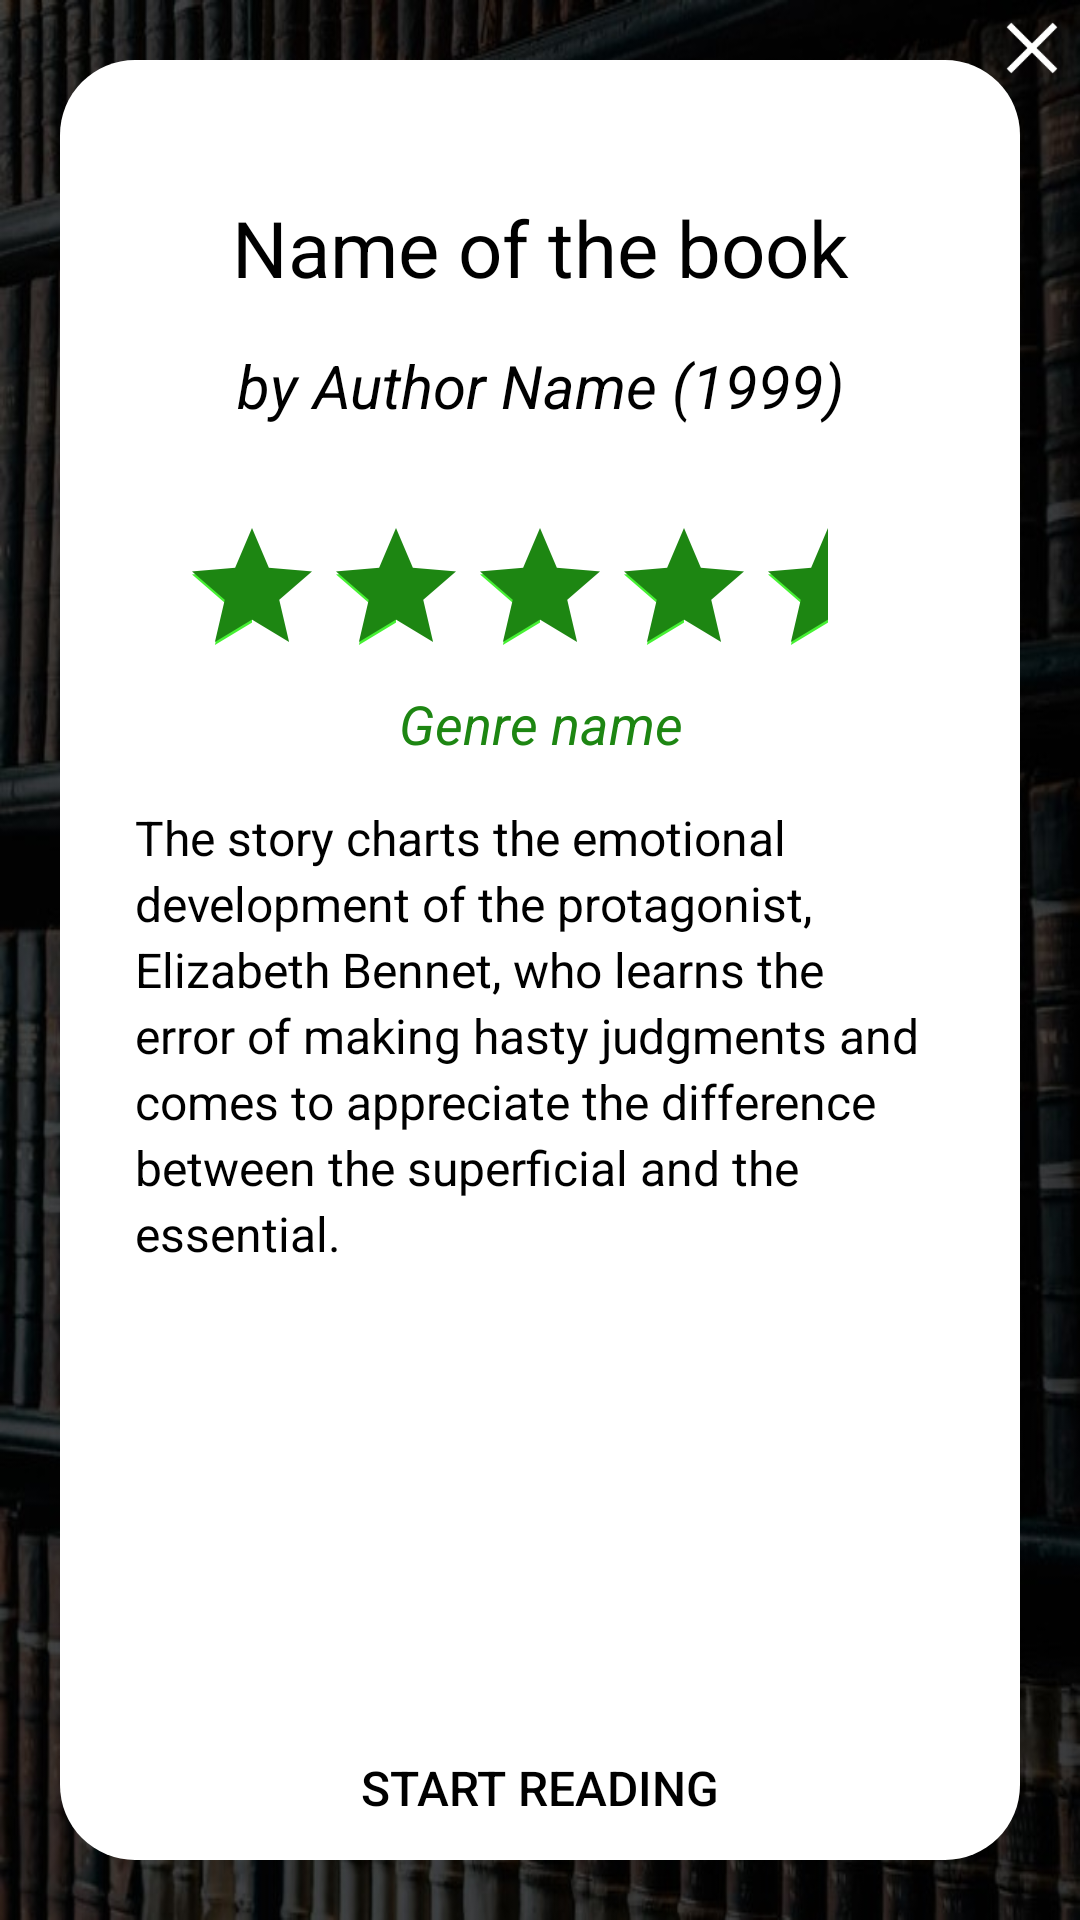

Layout XML and referenced resources for this Android screen:
<!-- AndroidManifest.xml: application theme AppTheme -->
<!-- res/layout/activity_book.xml -->
<?xml version="1.0" encoding="utf-8"?>
<RelativeLayout
    xmlns:android="http://schemas.android.com/apk/res/android"
    xmlns:app="http://schemas.android.com/apk/res-auto"
    xmlns:tools="http://schemas.android.com/tools"
    android:layout_width="match_parent"
    android:layout_height="match_parent"
    android:background="@drawable/background"
    tools:context="com.gcappslab.bookipedia.Library.Book.BookActivity">

    <RelativeLayout
        android:id="@+id/relativeLayout"
        android:layout_width="match_parent"
        android:layout_height="match_parent"
        android:layout_margin="20dp"
        android:background="@drawable/rounded_bg">

        <ScrollView
            android:layout_width="match_parent"
            android:layout_height="match_parent"
            android:layout_above="@+id/startReadingBt">

            <LinearLayout
                android:layout_width="match_parent"
                android:layout_height="wrap_content"
                android:orientation="vertical">

                <TextView
                    android:id="@+id/tvBookTitle"
                    android:layout_width="match_parent"
                    android:layout_height="wrap_content"
                    android:layout_marginBottom="15dp"
                    android:layout_marginLeft="25dp"
                    android:layout_marginRight="25dp"
                    android:layout_marginTop="45dp"
                    android:text="Name of the book"
                    android:textAlignment="center"
                    android:textAppearance="@style/TextAppearance.AppCompat.Display1"
                    android:textColor="@android:color/black"
                    android:textSize="26sp"/>


                <TextView
                    android:id="@+id/tvBookAuthor"
                    android:layout_width="match_parent"
                    android:layout_height="wrap_content"
                    android:layout_marginBottom="15dp"
                    android:layout_marginLeft="25dp"
                    android:layout_marginRight="25dp"
                    android:text="by Author Name (1999)"
                    android:textAlignment="center"
                    android:textAppearance="@style/TextAppearance.AppCompat.Display1"
                    android:textColor="@android:color/black"
                    android:textSize="20sp"
                    android:textStyle="italic"/>

                <RatingBar
                    android:id="@+id/ratingBar"
                    style="@style/Widget.AppCompat.RatingBar"
                    android:layout_width="wrap_content"
                    android:layout_height="wrap_content"
                    android:layout_gravity="center_horizontal"
                    android:layout_marginTop="15dp"
                    android:clickable="false"
                    android:isIndicator="true"
                    android:numStars="5"
                    android:progressTint="@color/rating"
                    android:rating="4.5"/>

                <TextView
                    android:id="@+id/tvBookGenre"
                    android:layout_width="match_parent"
                    android:layout_height="wrap_content"
                    android:layout_marginBottom="15dp"
                    android:layout_marginLeft="15dp"
                    android:layout_marginRight="15dp"
                    android:text="Genre name"
                    android:textAlignment="center"
                    android:textAppearance="@style/TextAppearance.AppCompat.Display1"
                    android:textColor="@color/rating"
                    android:textSize="18sp"
                    android:textStyle="italic"/>

                <TextView
                    android:id="@+id/tvBookDescription"
                    android:layout_width="match_parent"
                    android:layout_height="wrap_content"
                    android:layout_marginBottom="15dp"
                    android:layout_marginLeft="25dp"
                    android:layout_marginRight="25dp"
                    android:lineSpacingExtra="3sp"
                    android:text="The story charts the emotional development of the protagonist, Elizabeth Bennet, who learns the error of making hasty judgments and comes to appreciate the difference between the superficial and the essential."
                    android:textAppearance="@style/TextAppearance.AppCompat.Caption"
                    android:textColor="@android:color/black"
                    android:textSize="16sp"/>
            </LinearLayout>
        </ScrollView>

        <Button
            android:id="@+id/startReadingBt"
            style="@style/Widget.AppCompat.Button.Borderless"
            android:layout_width="match_parent"
            android:layout_height="wrap_content"
            android:layout_alignParentBottom="true"
            android:elevation="8dp"
            android:text="Start reading"
            android:textAppearance="@style/TextAppearance.AppCompat.Button"
            android:textColor="@android:color/black"
            android:textSize="16sp"/>
    </RelativeLayout>

    <ImageView
        android:id="@+id/btExit"
        android:layout_width="32dp"
        android:layout_height="32dp"
        android:layout_alignParentEnd="true"
        android:layout_alignParentTop="true"
        android:padding="3dp"
        app:srcCompat="@drawable/exit"/>

</RelativeLayout>
<!-- resources referenced by this layout -->
<resources>
  <color name="rating">#1d8612</color>
  <!-- drawable background: jpg bitmap (drawable, 107996 bytes) -->
  <!-- drawable exit: png bitmap (drawable, 859 bytes) -->
  <!-- drawable rounded_bg (drawable) -->
  <?xml version="1.0" encoding="UTF-8"?>
  <shape xmlns:android="http://schemas.android.com/apk/res/android">
      <solid android:color="#FFFFFF"/>
      <stroke android:width="0dp" android:color="#B1BCBE" />
      <corners android:radius="25dp"/>
      <padding android:left="0dp" android:top="0dp" android:right="0dp" android:bottom="0dp" />
  </shape>
  <style name="AppTheme" parent="Theme.AppCompat">
          <item name="colorPrimary">@color/colorPrimary</item>
          <item name="colorPrimaryDark">@color/colorPrimaryDark</item>
          <item name="colorAccent">@color/colorAccent</item>
          <item name="android:windowAnimationStyle">@null</item>
      </style>
  <color name="colorPrimary">#000000</color>
  <color name="colorPrimaryDark">#000000</color>
  <color name="colorAccent">#46f133</color>
</resources>
